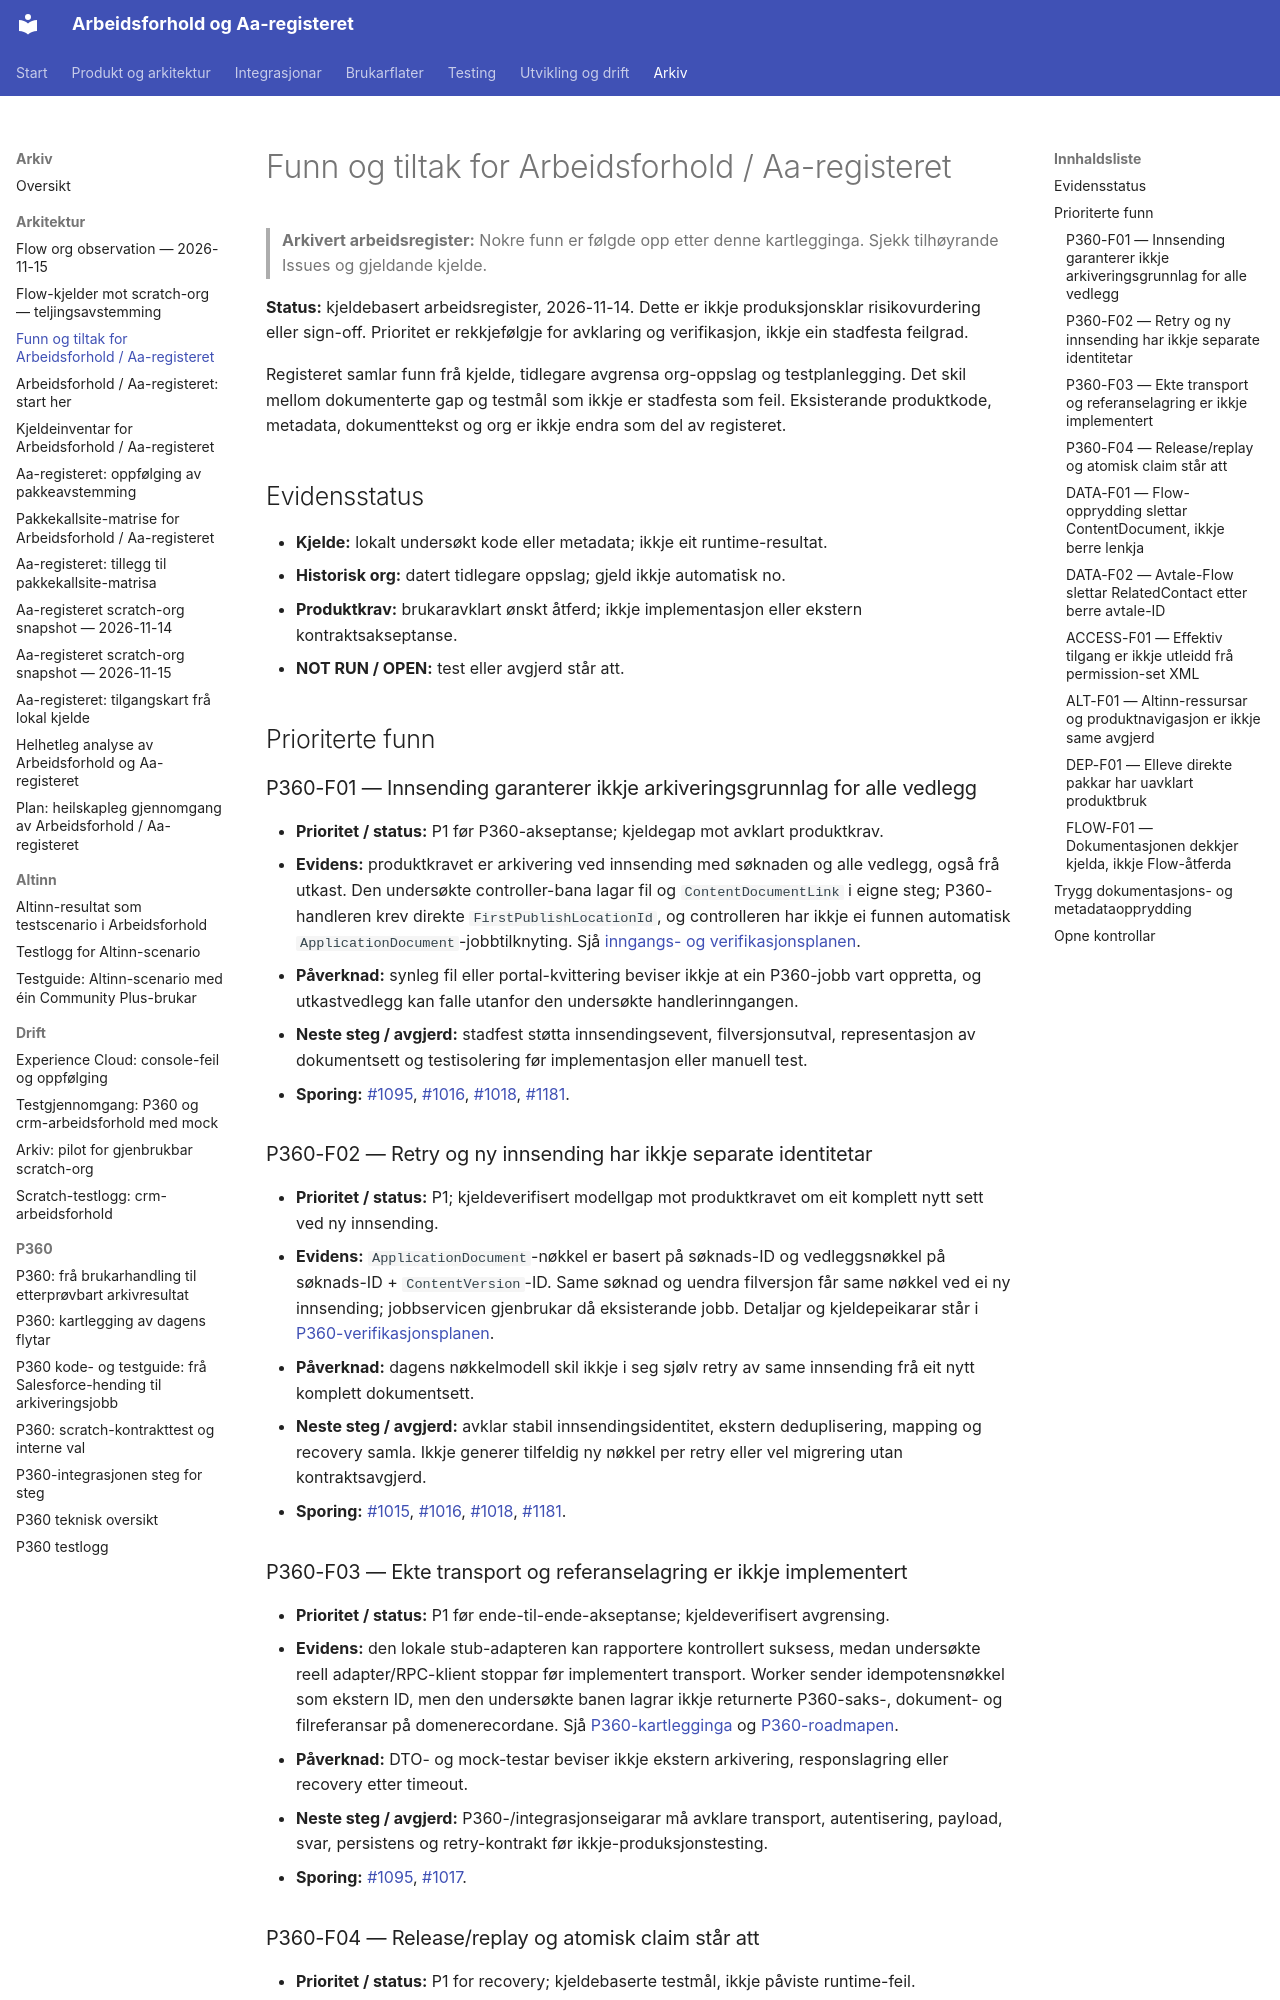

repository: navikt/crm-arbeidsforhold · page: archive/architecture/aaregisteret-funn-og-tiltak-2026-11-14/index.html · generator: mkdocs

# Funn og tiltak for Arbeidsforhold / Aa-registeret

> **Arkivert arbeidsregister:** Nokre funn er følgde opp etter denne kartlegginga. Sjekk tilhøyrande Issues og gjeldande kjelde.

**Status:** kjeldebasert arbeidsregister, 2026-11-14. Dette er ikkje
produksjonsklar risikovurdering eller sign-off. Prioritet er rekkjefølgje for
avklaring og verifikasjon, ikkje ein stadfesta feilgrad.

Registeret samlar funn frå kjelde, tidlegare avgrensa org-oppslag og
testplanlegging. Det skil mellom dokumenterte gap og testmål som ikkje er
stadfesta som feil. Eksisterande produktkode, metadata, dokumenttekst og org
er ikkje endra som del av registeret.

## Evidensstatus

- **Kjelde:** lokalt undersøkt kode eller metadata; ikkje eit runtime-resultat.
- **Historisk org:** datert tidlegare oppslag; gjeld ikkje automatisk no.
- **Produktkrav:** brukaravklart ønskt åtferd; ikkje implementasjon eller
  ekstern kontraktsakseptanse.
- **NOT RUN / OPEN:** test eller avgjerd står att.

## Prioriterte funn

### P360-F01 — Innsending garanterer ikkje arkiveringsgrunnlag for alle vedlegg

- **Prioritet / status:** P1 før P360-akseptanse; kjeldegap mot avklart
  produktkrav.
- **Evidens:** produktkravet er arkivering ved innsending med søknaden og
  alle vedlegg, også frå utkast. Den undersøkte controller-bana lagar fil
  og `ContentDocumentLink` i eigne steg; P360-handleren krev direkte
  `FirstPublishLocationId`, og controlleren har ikkje ei funnen automatisk
  `ApplicationDocument`-jobbtilknyting. Sjå
  [inngangs- og verifikasjonsplanen](../p360/inngangar-og-verifikasjonsplan-2026-11-14.md).
- **Påverknad:** synleg fil eller portal-kvittering beviser ikkje at ein
  P360-jobb vart oppretta, og utkastvedlegg kan falle utanfor den undersøkte
  handlerinngangen.
- **Neste steg / avgjerd:** stadfest støtta innsendingsevent,
  filversjonsutval, representasjon av dokumentsett og testisolering før
  implementasjon eller manuell test.
- **Sporing:** [#1095](https://github.com/navikt/crm-arbeidsforhold/issues/1095),
  [#1016](https://github.com/navikt/crm-arbeidsforhold/issues/1016),
  [#1018](https://github.com/navikt/crm-arbeidsforhold/issues/1018),
  [#1181](https://github.com/navikt/crm-arbeidsforhold/issues/1181).

### P360-F02 — Retry og ny innsending har ikkje separate identitetar

- **Prioritet / status:** P1; kjeldeverifisert modellgap mot
  produktkravet om eit komplett nytt sett ved ny innsending.
- **Evidens:** `ApplicationDocument`-nøkkel er basert på søknads-ID og
  vedleggsnøkkel på søknads-ID + `ContentVersion`-ID. Same søknad og
  uendra filversjon får same nøkkel ved ei ny innsending; jobbservicen
  gjenbrukar då eksisterande jobb. Detaljar og kjeldepeikarar står i
  [P360-verifikasjonsplanen](../p360/inngangar-og-verifikasjonsplan-2026-11-14.md).
- **Påverknad:** dagens nøkkelmodell skil ikkje i seg sjølv retry av same
  innsending frå eit nytt komplett dokumentsett.
- **Neste steg / avgjerd:** avklar stabil innsendingsidentitet,
  ekstern deduplisering, mapping og recovery samla. Ikkje generer tilfeldig
  ny nøkkel per retry eller vel migrering utan kontraktsavgjerd.
- **Sporing:** [#1015](https://github.com/navikt/crm-arbeidsforhold/issues/1015),
  [#1016](https://github.com/navikt/crm-arbeidsforhold/issues/1016),
  [#1018](https://github.com/navikt/crm-arbeidsforhold/issues/1018),
  [#1181](https://github.com/navikt/crm-arbeidsforhold/issues/1181).

### P360-F03 — Ekte transport og referanselagring er ikkje implementert

- **Prioritet / status:** P1 før ende-til-ende-akseptanse; kjeldeverifisert
  avgrensing.
- **Evidens:** den lokale stub-adapteren kan rapportere kontrollert suksess,
  medan undersøkte reell adapter/RPC-klient stoppar før implementert
  transport. Worker sender idempotensnøkkel som ekstern ID, men den
  undersøkte banen lagrar ikkje returnerte P360-saks-, dokument- og
  filreferansar på domenerecordane. Sjå
  [P360-kartlegginga](../p360/inngangar-og-verifikasjonsplan-2026-11-14.md)
  og [P360-roadmapen](https://github.com/navikt/crm-arbeidsforhold/issues/1095).
- **Påverknad:** DTO- og mock-testar beviser ikkje ekstern arkivering,
  responslagring eller recovery etter timeout.
- **Neste steg / avgjerd:** P360-/integrasjonseigarar må avklare transport,
  autentisering, payload, svar, persistens og retry-kontrakt før
  ikkje-produksjonstesting.
- **Sporing:** [#1095](https://github.com/navikt/crm-arbeidsforhold/issues/1095),
  [#1017](https://github.com/navikt/crm-arbeidsforhold/issues/1017).
